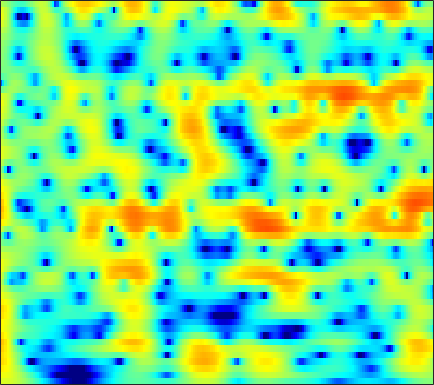

Values plotted in this chart, from the file beside it:
3.9869, 4.0262, 4.0137, 3.9278, 3.8152, 3.6012, 3.3124, 3.0489, 2.6338, 2.1448, 1.586, 1.1209, 0.43316, -0.33006, -0.94507, -1.8224, -2.7661, -3.5147, -4.5725, -5.6963, -6.887, -7.8079, -9.086, -10.383
5.046, 5.01, 4.873, 4.637, 4.397, 3.995, 3.501, 3.072, 2.423, 1.692, 0.8751, 0.2127, -0.7386, -1.766, -2.585, -3.743, -4.984, -5.969, -7.363, -8.86, -10.47, -11.78, -13.68, -15.77
6.467, 6.252, 5.851, 5.319, 4.83, 4.062, 3.161, 2.399, 1.273, 0.03176, -1.302, -2.347, -3.764, -5.128, -6.095, -7.254, -8.244, -8.892, -9.671, -10.41, -11.16, -11.74, -12.59, -13.52
7.408, 7.081, 6.494, 5.725, 5.021, 3.905, 2.567, 1.398, -0.4165, -2.591, -5.247, -7.681, -11.95, -18.68, -28.13, -21.39, -15.76, -13.53, -11.69, -10.56, -9.88, -9.576, -9.365, -9.335
7.19, 6.807, 6.133, 5.276, 4.523, 3.382, 2.106, 1.068, -0.3916, -1.908, -3.429, -4.523, -5.849, -6.947, -7.574, -8.148, -8.461, -8.599, -8.689, -8.72, -8.7, -8.66, -8.526, -8.343
8.069, 7.478, 6.486, 5.26, 4.198, 2.609, 0.8728, -0.4706, -2.191, -3.66, -4.734, -5.275, -5.759, -6.117, -6.414, -6.932, -7.648, -8.382, -9.628, -11.27, -13.2, -14.53, -15.13, -13.76
8.773, 8.046, 6.818, 5.244, 3.796, 1.416, -1.667, -4.673, -10.27, -16.92, -12.77, -9.53, -6.998, -5.675, -5.178, -5.01, -5.305, -5.81, -6.807, -8.128, -9.597, -10.56, -11.02, -10.41
6.952, 6.444, 5.601, 4.588, 3.729, 2.487, 1.206, 0.2795, -0.8212, -1.668, -2.222, -2.473, -2.674, -2.824, -2.947, -3.17, -3.464, -3.73, -4.129, -4.571, -5.025, -5.34, -5.721, -6.015
5.774, 5.461, 4.922, 4.267, 3.711, 2.91, 2.073, 1.446, 0.6391, -0.1037, -0.7625, -1.2, -1.711, -2.146, -2.427, -2.757, -3.056, -3.269, -3.555, -3.847, -4.149, -4.389, -4.753, -5.141
6.009, 5.723, 5.189, 4.492, 3.875, 2.937, 1.892, 1.067, -0.05089, -1.127, -2.081, -2.675, -3.257, -3.614, -3.765, -3.868, -3.922, -3.947, -3.985, -4.027, -4.084, -4.122, -4.221, -4.351
7.083, 6.737, 6.073, 5.166, 4.319, 2.942, 1.241, -0.2803, -2.691, -5.58, -8.656, -10.32, -10.33, -8.835, -7.741, -6.654, -6.009, -5.752, -5.624, -5.59, -5.594, -5.505, -5.262, -4.923
7.355, 7.017, 6.363, 5.466, 4.625, 3.254, 1.558, 0.0424, -2.347, -5.163, -8.064, -9.511, -9.503, -8.338, -7.569, -7.006, -7.051, -7.496, -8.686, -10.63, -13.18, -14.35, -12.95, -10.04
6.249, 5.97, 5.448, 4.764, 4.149, 3.22, 2.192, 1.375, 0.2707, -0.7893, -1.715, -2.289, -2.899, -3.39, -3.742, -4.286, -5.034, -5.802, -7.155, -8.878, -10.68, -11.34, -10.53, -8.75
4.879, 4.524, 3.935, 3.26, 2.725, 2.009, 1.317, 0.8354, 0.2584, -0.229, -0.6251, -0.8698, -1.129, -1.348, -1.492, -1.7, -1.947, -2.167, -2.479, -2.749, -2.994, -3.121, -3.087, -2.916
3.752, 2.95, 1.761, 0.5538, -0.2725, -1.188, -1.821, -2.116, -2.328, -2.335, -2.164, -1.942, -1.526, -1.037, -0.662, -0.2139, 0.1686, 0.4039, 0.6533, 0.7991, 0.8994, 0.9103, 0.8359, 0.7216
2.901, 1.079, -2.034, -5.978, -8.988, -10.55, -9.438, -8.713, -8.426, -8.516, -8.027, -6.899, -4.822, -2.747, -1.422, 0.03102, 1.143, 1.788, 2.415, 2.827, 3.094, 3.218, 3.221, 3.049
4.03, 2.256, -0.6517, -3.996, -6.256, -7.753, -7.879, -8.159, -9.546, -12.54, -14.73, -11.81, -7.046, -3.731, -1.966, -0.2512, 0.9165, 1.525, 2.083, 2.454, 2.642, 2.734, 2.846, 2.849
5.341, 4.463, 3.222, 1.97, 1.094, 0.06008, -0.7905, -1.354, -1.984, -2.407, -2.546, -2.408, -1.992, -1.515, -1.215, -0.98, -1.016, -1.219, -1.683, -2.211, -2.619, -2.688, -2.297, -1.535
4.985, 4.54, 3.92, 3.275, 2.802, 2.203, 1.643, 1.262, 0.8099, 0.4104, 0.06211, -0.1775, -0.5226, -0.9384, -1.346, -2.108, -3.225, -4.401, -6.673, -10.3, -17.13, -24.59, -13.54, -8.236
3.684, 3.441, 3.083, 2.729, 2.468, 2.128, 1.799, 1.567, 1.261, 0.9475, 0.615, 0.3313, -0.1118, -0.6406, -1.117, -1.896, -2.842, -3.696, -4.968, -6.28, -7.171, -7.404, -6.756, -5.439
1.934, 1.711, 1.428, 1.198, 1.075, 0.9745, 0.9411, 0.9238, 0.8862, 0.815, 0.6763, 0.5234, 0.2571, -0.09926, -0.4195, -0.8895, -1.408, -1.793, -2.247, -2.644, -2.831, -2.809, -2.626, -2.227
0.06799, -0.5634, -1.29, -1.644, -1.577, -1.109, -0.4606, 0.01373, 0.5394, 0.8941, 1.065, 1.084, 0.9817, 0.7384, 0.4933, 0.1133, -0.2972, -0.5742, -0.8872, -1.1, -1.209, -1.131, -0.9578, -0.6862
-0.6595, -3.153, -8.511, -14.24, -9.387, -4.215, -1.313, 0.114, 1.358, 2.077, 2.411, 2.464, 2.284, 1.893, 1.477, 0.7678, -0.01777, -0.6235, -1.343, -1.656, -1.628, -1.405, -0.8226, -0.2124
3.811, 2.402, 0.6205, -0.3845, -0.2978, 0.5317, 1.475, 2.042, 2.531, 2.728, 2.671, 2.459, 1.974, 1.233, 0.4615, -0.8946, -2.807, -4.759, -8.114, -11.18, -9.501, -6.958, -4.178, -2.252
6.781, 5.976, 4.92, 3.914, 3.251, 2.448, 1.737, 1.237, 0.5598, -0.1166, -0.7813, -1.282, -1.908, -2.598, -3.176, -4.144, -5.525, -6.834, -9.061, -10.35, -9.655, -8.11, -5.993, -4.578
8.415, 7.504, 6.127, 4.595, 3.342, 1.561, -0.2913, -1.698, -3.509, -5.194, -6.678, -7.517, -8.138, -7.952, -7.403, -6.605, -5.877, -5.452, -5.042, -4.857, -4.368, -4.159, -3.891, -3.904
9.274, 8.188, 6.406, 4.212, 2.252, -0.8669, -4.635, -7.713, -11.37, -13.5, -15.63, -19.14, -38.6, -18.39, -12.91, -8.751, -6.118, -4.781, -3.429, -2.556, -2.07, -1.806, -1.885, -2.227
8.579, 7.548, 5.803, 3.582, 1.537, -1.839, -6.198, -10.33, -15.28, -14.58, -12.69, -11.83, -10.85, -9.41, -8.068, -6.27, -4.709, -3.779, -2.878, -2.113, -1.704, -1.503, -1.363, -1.417
7.141, 6.37, 5.125, 3.65, 2.395, 0.6196, -1.197, -2.437, -3.779, -4.615, -4.989, -5.026, -4.936, -4.68, -4.455, -4.13, -3.846, -3.718, -3.624, -3.616, -3.516, -3.438, -3.118, -2.779
6.037, 5.466, 4.612, 3.668, 2.947, 1.993, 1.097, 0.4826, -0.2366, -0.8338, -1.319, -1.631, -1.993, -2.364, -2.686, -3.22, -3.964, -4.662, -5.726, -7.128, -8.219, -8.556, -7.898, -6.348
5.003, 4.368, 3.515, 2.744, 2.27, 1.768, 1.418, 1.202, 0.9655, 0.7266, 0.4522, 0.1994, -0.2021, -0.7314, -1.225, -2.083, -3.235, -4.38, -6.436, -9.638, -15.25, -22.38, -15, -8.989
2.996, 1.671, -0.1229, -1.388, -1.703, -1.31, -0.5464, 0.01881, 0.5845, 0.9152, 1.02, 0.9732, 0.7436, 0.3741, 0.007155, -0.5817, -1.287, -1.883, -2.815, -3.624, -4.262, -4.32, -3.824, -2.732
1.067, -1.499, -6.795, -20.26, -15.3, -6.683, -3.116, -1.544, -0.2917, 0.334, 0.5293, 0.4792, 0.2121, -0.1641, -0.4649, -0.7972, -1.01, -1.056, -1.057, -0.844, -0.5923, -0.2906, 0.1602, 0.7325
3.007, 1.804, 0.2393, -0.8791, -1.198, -0.9705, -0.4447, -0.08268, 0.168, 0.07705, -0.3805, -0.9652, -2.035, -3.333, -4.272, -5.032, -4.815, -4.107, -2.789, -1.593, -0.5271, 0.1253, 0.8429, 1.367
4.611, 4.08, 3.384, 2.765, 2.383, 1.965, 1.606, 1.3, 0.7924, 0.06913, -0.9951, -2.117, -4.217, -7.492, -11.52, -26.1, -15.2, -9.545, -5.511, -3.005, -1.331, -0.4581, 0.3436, 0.7618
4.413, 4.028, 3.483, 2.94, 2.557, 2.079, 1.626, 1.283, 0.7743, 0.1611, -0.6148, -1.322, -2.451, -3.689, -4.543, -5.186, -4.9, -4.187, -2.959, -1.781, -0.8837, -0.3765, 0.009458, 0.1064
3.387, 2.848, 2.072, 1.346, 0.8823, 0.4472, 0.2111, 0.15, 0.1261, 0.08637, -0.007384, -0.1237, -0.3281, -0.5421, -0.659, -0.713, -0.6099, -0.4432, -0.113, 0.1845, 0.4465, 0.5376, 0.5003, 0.2486
2.382, 1.256, -0.552, -2.508, -3.697, -4.196, -3.406, -2.49, -1.312, -0.389, 0.2595, 0.5885, 0.8855, 1.061, 1.153, 1.263, 1.38, 1.491, 1.616, 1.75, 1.834, 1.816, 1.672, 1.298
2.282, 0.6593, -2.343, -7.13, -13.32, -15.22, -7.654, -4.712, -2.274, -0.7825, 0.1293, 0.5505, 0.8637, 0.9904, 1.006, 0.9995, 1.028, 1.111, 1.311, 1.631, 1.923, 2.129, 2.273, 2.213
3.329, 2.339, 0.8285, -0.6948, -1.617, -2.257, -2.178, -1.865, -1.359, -0.982, -0.8075, -0.8265, -1.097, -1.607, -2.152, -2.963, -3.611, -3.726, -3.162, -2.047, -0.8078, 0.07712, 0.9917, 1.653
4.177, 3.558, 2.608, 1.601, 0.8721, -0.0311, -0.8103, -1.284, -1.788, -2.2, -2.603, -2.962, -3.687, -4.891, -6.254, -9.206, -14.92, -23.52, -14.1, -7.948, -4.321, -2.512, -0.7313, 0.5552
4.715, 4.102, 3.103, 1.913, 0.8775, -0.651, -2.311, -3.531, -4.869, -5.488, -5.46, -5.291, -5.133, -5.34, -5.778, -6.657, -7.525, -7.827, -6.915, -5.162, -3.432, -2.258, -0.9529, 0.07733
5.148, 4.514, 3.453, 2.077, 0.7596, -1.522, -4.738, -8.339, -16.84, -17.53, -10, -7.246, -5.077, -3.838, -3.315, -2.89, -2.557, -2.376, -2.016, -1.716, -1.392, -1.179, -0.9977, -0.8372
4.355, 3.912, 3.284, 2.471, 1.696, 0.3452, -1.365, -2.734, -4.309, -4.722, -4.015, -3.182, -2.218, -1.499, -1.112, -0.7582, -0.5422, -0.3412, -0.305, -0.4104, -0.7993, -1.451, -2.904, -5.209
-0.7771, -0.3621, 0.5292, 1.247, 1.537, 1.6, 1.381, 1.097, 0.6674, 0.2565, -0.111, -0.3747, -0.7702, -1.225, -1.524, -1.777, -1.763, -1.555, -1.163, -0.8094, -0.8465, -1.228, -2.268, -4.014
-12.84, -6.883, -2.818, -0.6019, 0.3892, 1.156, 1.461, 1.45, 1.215, 0.7046, -0.07017, -0.9003, -2.378, -4.482, -6.616, -9.785, -10.02, -7.834, -4.686, -2.512, -1.082, -0.3578, 0.2368, 0.5762
-2.256, -1.927, -1.18, -0.4527, -0.03135, 0.3159, 0.4232, 0.3658, 0.09623, -0.3804, -1.111, -1.858, -3.23, -5.14, -6.977, -9.474, -9.617, -7.676, -4.748, -2.389, -0.6739, 0.2779, 1.216, 1.89
-0.1988, -0.2625, -0.368, -0.5081, -0.6492, -0.9065, -1.212, -1.444, -1.742, -1.986, -2.205, -2.354, -2.582, -2.814, -2.926, -2.88, -2.469, -1.977, -1.061, -0.09313, 0.7854, 1.343, 1.929, 2.332
0.2744, 0.03069, -0.4861, -1.216, -1.892, -2.956, -4.087, -4.825, -5.366, -5.222, -4.514, -3.824, -2.872, -1.992, -1.396, -0.6652, 0.0376, 0.5439, 1.202, 1.768, 2.241, 2.518, 2.751, 2.806
0.6315, 0.2234, -0.609, -1.837, -3.092, -5.35, -8.716, -12.53, -19.17, -14.05, -8.758, -6.196, -3.742, -1.939, -0.8805, 0.273, 1.183, 1.772, 2.382, 2.845, 3.163, 3.291, 3.304, 3.116
0.8866, 0.4614, -0.346, -1.461, -2.52, -4.231, -6.242, -7.736, -8.88, -8.191, -6.33, -4.832, -3.032, -1.522, -0.561, 0.5234, 1.413, 1.944, 2.507, 2.915, 3.142, 3.188, 3.086, 2.788
1.095, 0.7579, 0.1534, -0.5987, -1.228, -2.108, -2.915, -3.403, -3.738, -3.692, -3.277, -2.791, -2.002, -1.153, -0.5102, 0.2942, 1.02, 1.484, 2.007, 2.364, 2.549, 2.574, 2.446, 2.128
1.636, 1.334, 0.7878, 0.119, -0.4366, -1.199, -1.904, -2.347, -2.79, -2.982, -2.922, -2.707, -2.238, -1.599, -1.049, -0.2775, 0.4585, 0.9814, 1.552, 1.96, 2.199, 2.254, 2.149, 1.835
2.76, 2.368, 1.64, 0.7026, -0.1101, -1.275, -2.458, -3.27, -4.186, -4.779, -4.98, -4.85, -4.303, -3.388, -2.551, -1.337, -0.1466, 0.6322, 1.491, 2.133, 2.516, 2.623, 2.536, 2.193
4.274, 3.698, 2.616, 1.147, -0.2156, -2.384, -4.93, -6.944, -9.199, -10.56, -11.12, -11.21, -10.41, -8.15, -5.989, -3.238, -0.9365, 0.4439, 1.861, 2.805, 3.319, 3.452, 3.327, 2.884
5.117, 4.428, 3.142, 1.36, -0.4011, -3.476, -7.884, -12.8, -27.9, -21.55, -17.88, -19.26, -24.62, -14.15, -8.818, -4.115, -1.021, 0.7045, 2.279, 3.213, 3.616, 3.624, 3.276, 2.59
4.553, 3.952, 2.881, 1.497, 0.242, -1.741, -3.966, -5.679, -7.447, -8.273, -8.25, -7.802, -6.674, -4.855, -3.257, -1.158, 0.6984, 1.722, 2.71, 3.186, 3.123, 2.707, 1.653, 0.0724
2.197, 1.76, 1.097, 0.3533, -0.2363, -1.087, -1.891, -2.399, -2.902, -3.072, -2.884, -2.521, -1.767, -0.8127, 0.002878, 1.08, 2.016, 2.585, 3.076, 3.162, 2.757, 2.049, 0.4138, -2.356
